Dataset: final_split (GitHub, FadhliRajwaa/retinopaty-diabetic). Classes: mild diabetic retinopathy, moderate diabetic retinopathy, proliferate DR, severe diabetic retinopathy.

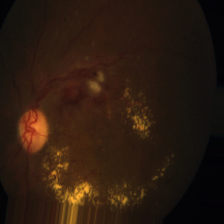
Label: proliferate DR

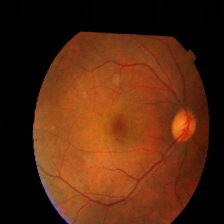
Label: mild diabetic retinopathy

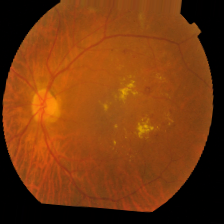
Label: severe diabetic retinopathy

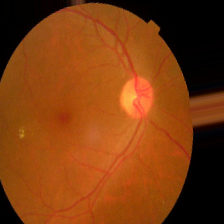
Label: mild diabetic retinopathy

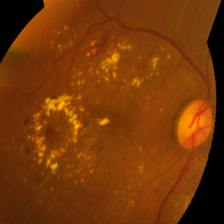
Label: severe diabetic retinopathy

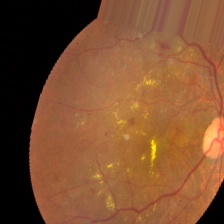
Label: moderate diabetic retinopathy
